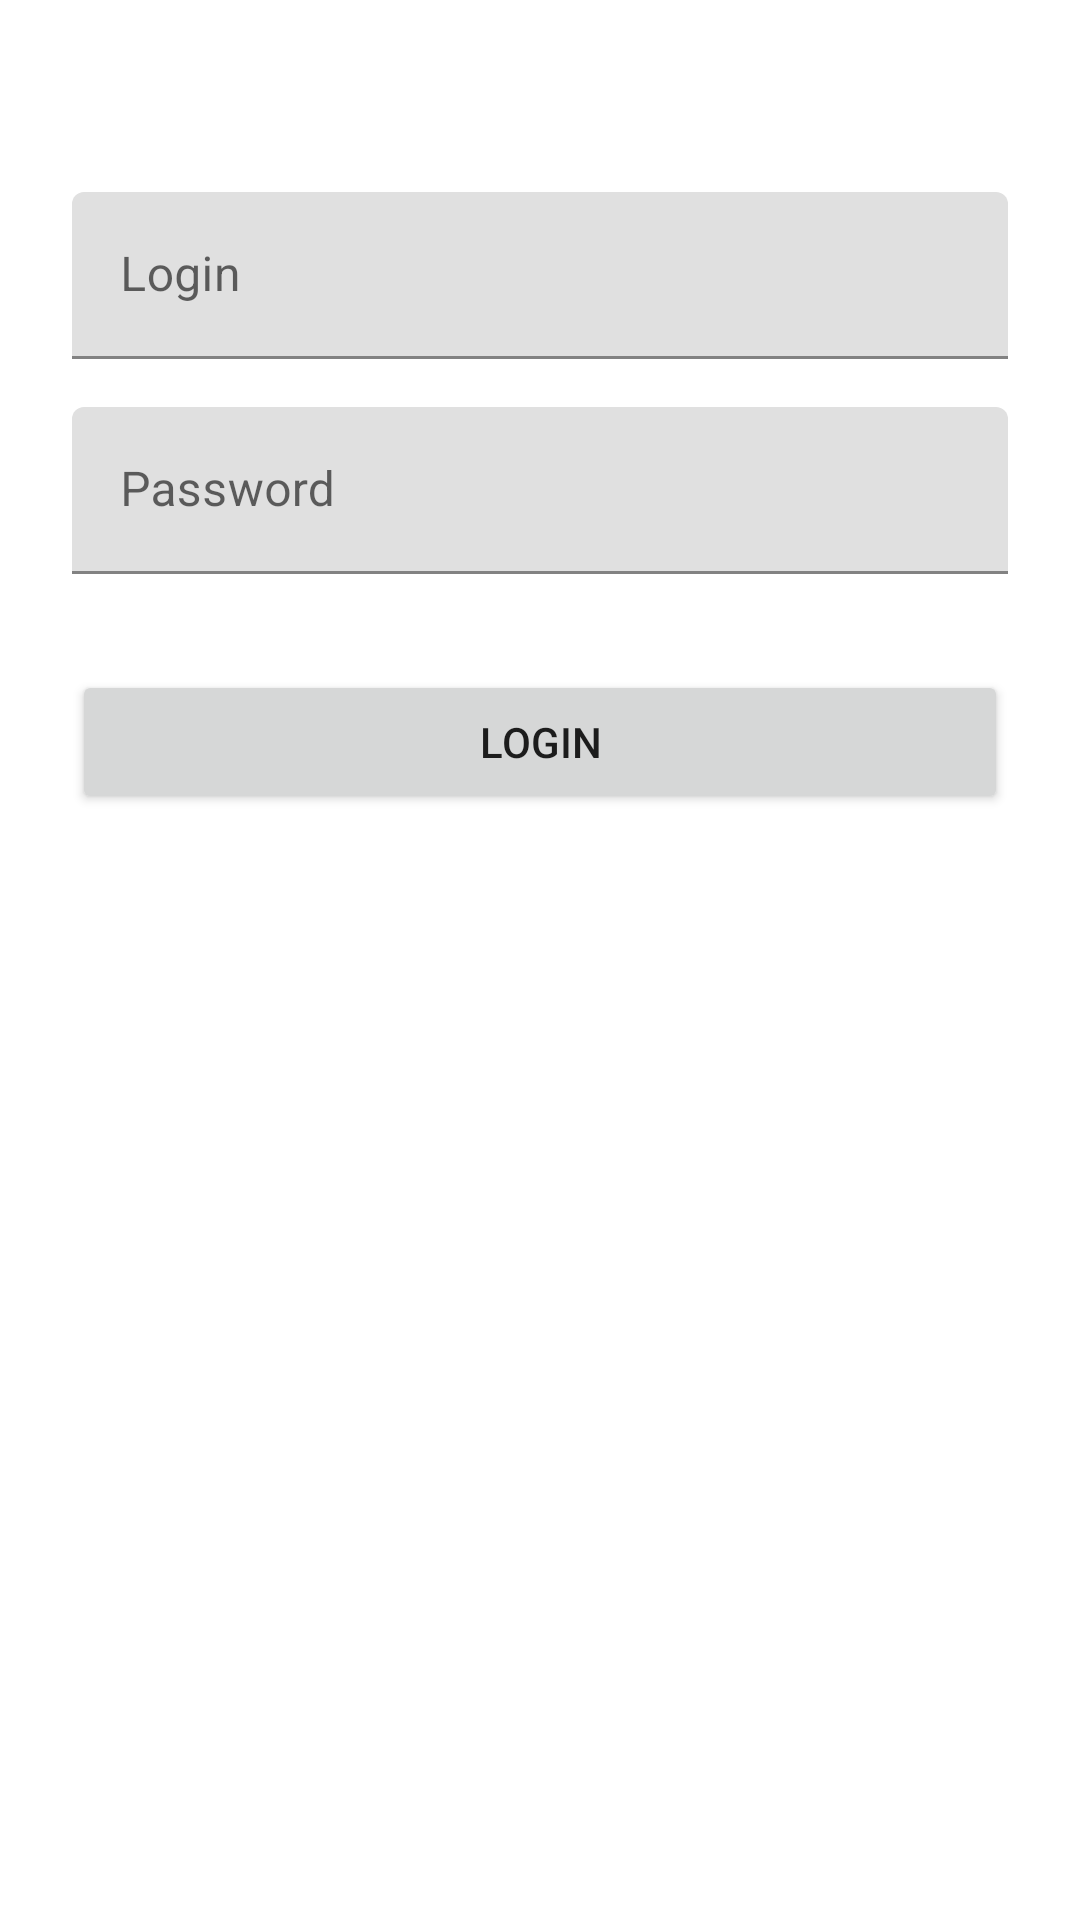

Reconstruct the res/layout file that produces this screen, plus the resources it refers to.
<!-- AndroidManifest.xml: application theme Theme.Spmsandroid -->
<!-- res/layout/activity_login.xml -->
<?xml version="1.0" encoding="utf-8"?>
<RelativeLayout xmlns:android="http://schemas.android.com/apk/res/android"
    xmlns:tools="http://schemas.android.com/tools"
    android:layout_width="match_parent"
    android:layout_height="match_parent"
    tools:context=".ui.activity.login.LoginActivity">

    <LinearLayout
        android:layout_width="match_parent"
        android:layout_height="wrap_content"
        android:orientation="vertical"
        android:paddingLeft="24dp"
        android:paddingTop="56dp"
        android:paddingRight="24dp">

        <com.google.android.material.textfield.TextInputLayout
            android:layout_width="match_parent"
            android:layout_height="wrap_content"
            android:layout_marginTop="8dp"
            android:layout_marginBottom="8dp">

            <EditText
                android:id="@+id/input_login"
                android:layout_width="match_parent"
                android:layout_height="wrap_content"
                android:hint="Login"
                android:inputType="text" />
        </com.google.android.material.textfield.TextInputLayout>

        <com.google.android.material.textfield.TextInputLayout
            android:layout_width="match_parent"
            android:layout_height="wrap_content"
            android:layout_marginTop="8dp"
            android:layout_marginBottom="8dp">

            <EditText
                android:id="@+id/input_password"
                android:layout_width="match_parent"
                android:layout_height="wrap_content"
                android:hint="Password"
                android:inputType="textPassword" />
        </com.google.android.material.textfield.TextInputLayout>

        <androidx.appcompat.widget.AppCompatButton
            android:id="@+id/btn_login"
            android:layout_width="fill_parent"
            android:layout_height="wrap_content"
            android:layout_marginTop="24dp"
            android:layout_marginBottom="24dp"
            android:padding="12dp"
            android:onClick="OnLoginButtonClick"
            android:text="Login" />
    </LinearLayout>
</RelativeLayout>
<!-- resources referenced by this layout -->
<resources>
  <style name="Theme.Spmsandroid" parent="Theme.MaterialComponents.DayNight.DarkActionBar">
          
          <item name="colorPrimary">@color/purple_500</item>
          <item name="colorPrimaryVariant">@color/purple_700</item>
          <item name="colorOnPrimary">@color/white</item>
          
          <item name="colorSecondary">@color/teal_200</item>
          <item name="colorSecondaryVariant">@color/teal_700</item>
          <item name="colorOnSecondary">@color/black</item>
          
          <item name="android:statusBarColor" tools:targetApi="l">?attr/colorPrimaryVariant</item>
          
      </style>
  <!-- not gathered from this repository: default colours our renderer supplied (Android Studio template values) -->
  <color name="purple_500">#FF6200EE</color>
  <color name="purple_700">#FF3700B3</color>
  <color name="teal_200">#FF03DAC5</color>
  <color name="teal_700">#FF018786</color>
  <color name="black">#FF000000</color>
  <color name="white">#FFFFFFFF</color>
</resources>
